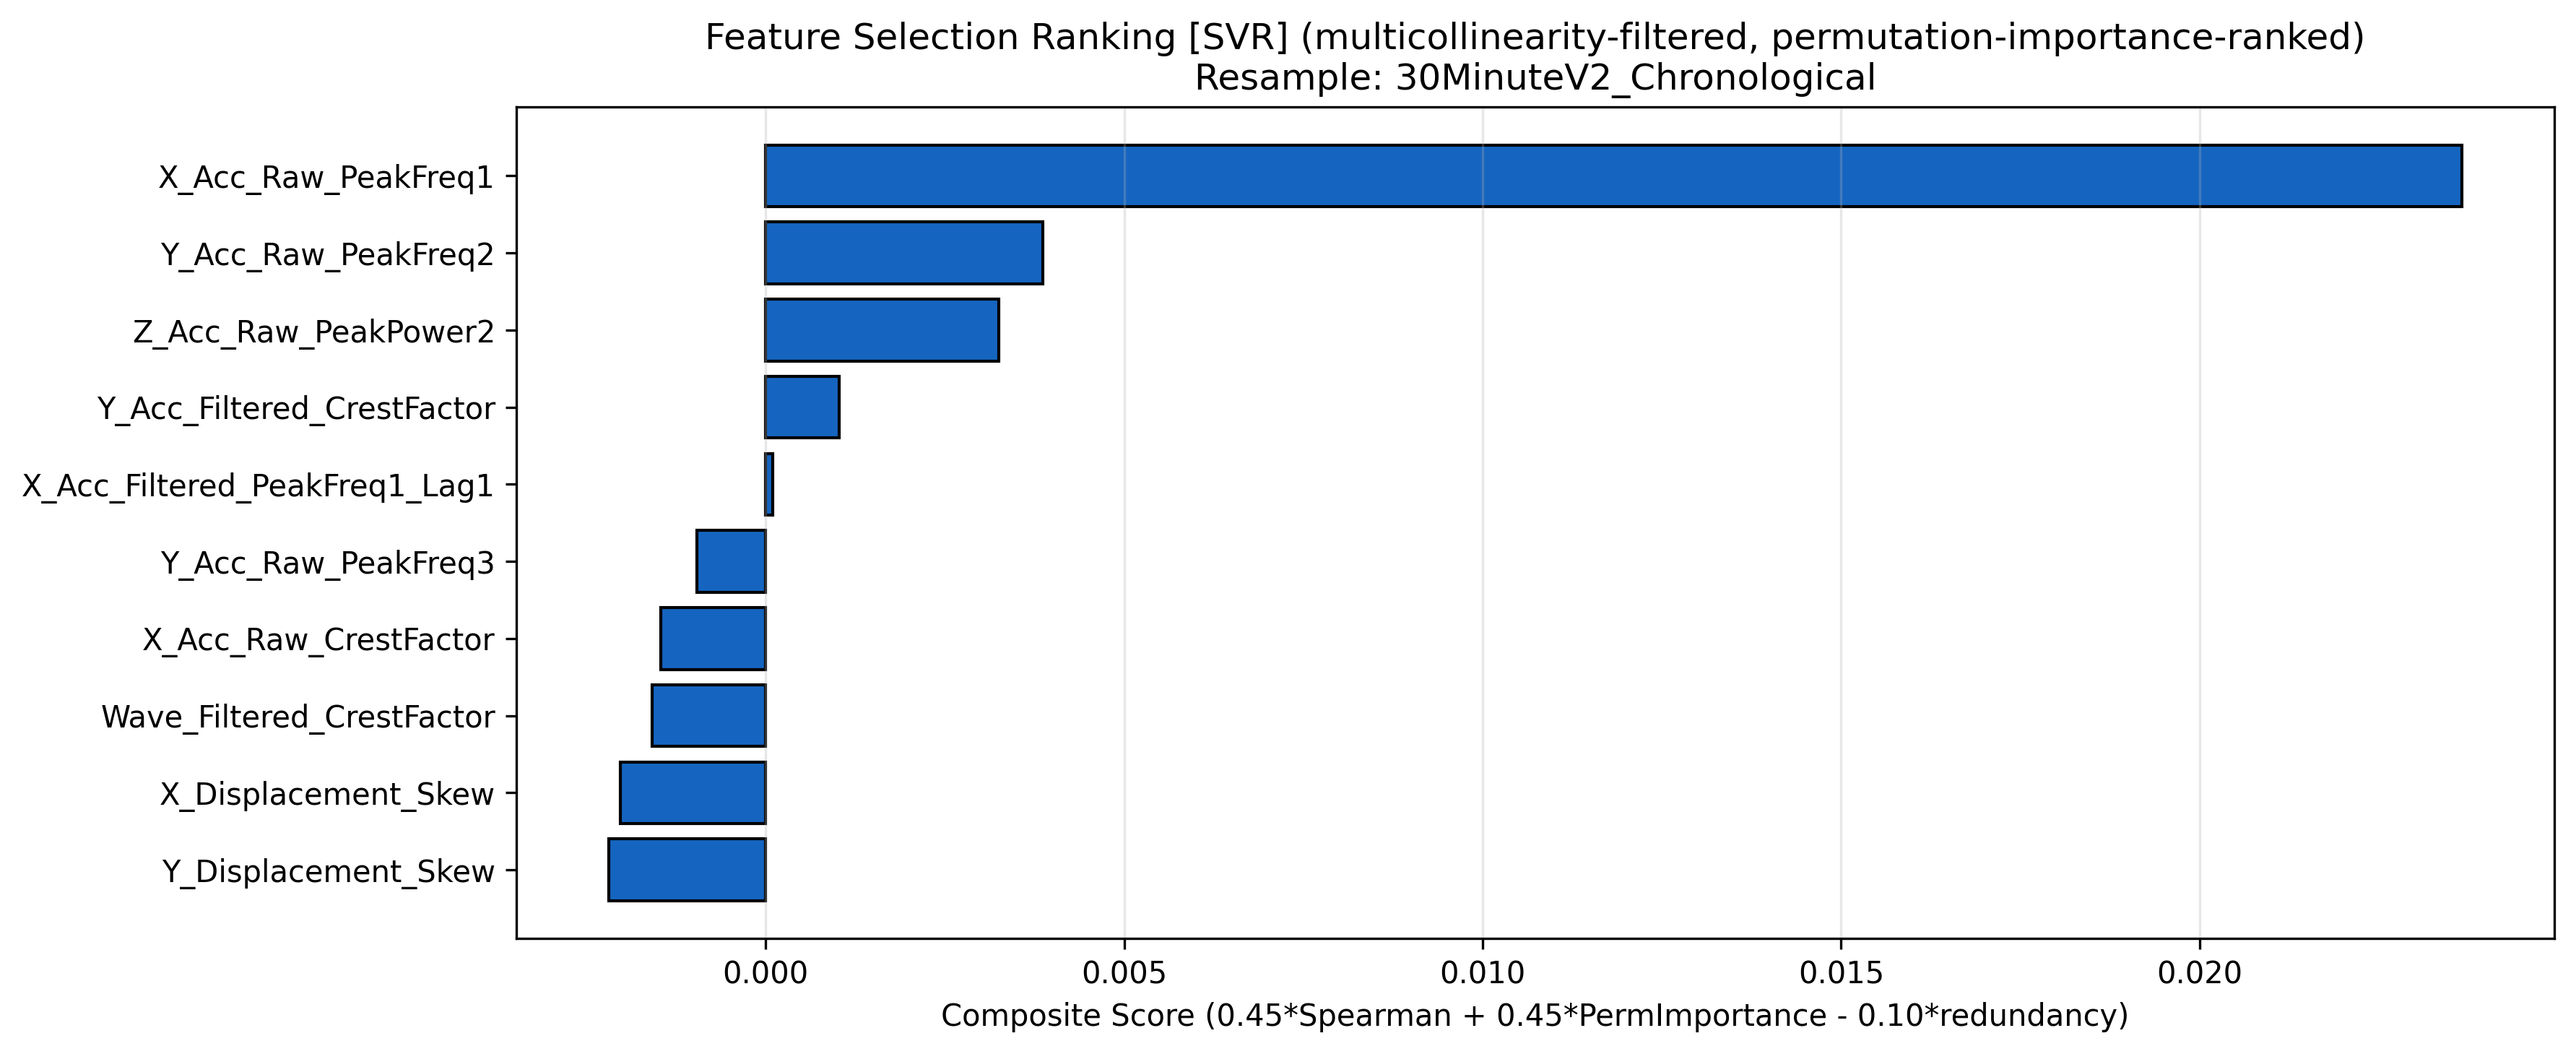

The file beside this chart, header and first rows:
Feature, Composite_Score, Avg_Spearman_norm, Avg_PermImportance_norm
X_Acc_Raw_PeakFreq1, 0.02366, 0.05257, 0.0
Z_Acc_Raw_PeakPower2, 0.003247, 0.01282, 0.0
Y_Acc_Raw_PeakFreq2, 0.00386, 0.01449, 0.0
Y_Acc_Filtered_CrestFactor, 0.00102, 0.01679, 0.0
X_Acc_Filtered_PeakFreq1_Lag1, 9.31686687198445e-05, 0.04821, 0.0
X_Displacement_Skew, -0.002026, 0.007654, 0.0
Y_Displacement_Skew, -0.002185, 0.002531, 0.0
Y_Acc_Raw_PeakFreq3, -0.0009617, 0.02304, 0.0
Wave_Filtered_CrestFactor, -0.001583, 0.004786, 0.0
X_Acc_Raw_CrestFactor, -0.001459, 0.01795, 0.0
